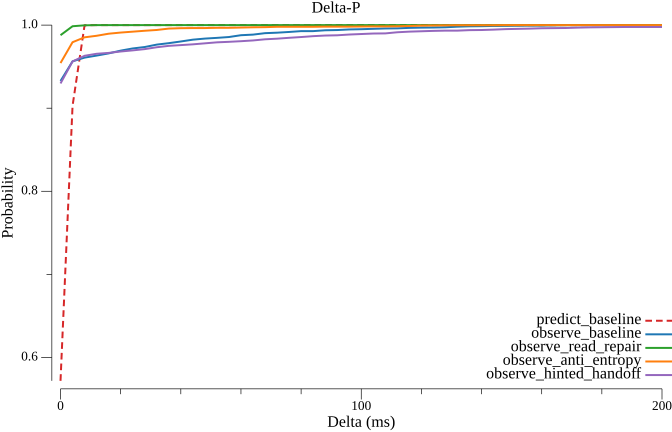

Source data for this figure (header and first rows):
delta_ms, predict_baseline, observe_baseline, observe_read_repair, observe_anti_entropy, observe_hinted_handoff
0.000000, 0.5718, 0.9327, 0.9878, 0.9543, 0.9297
4, 0.9028, 0.9564, 0.9986, 0.9794, 0.9562
8, 0.9998, 0.9609, 0.9997, 0.9853, 0.9631
12, 1, 0.9633, 1, 0.9871, 0.9655
16, 1, 0.9659, 1, 0.9896, 0.9665
20, 1, 0.9693, 1, 0.991, 0.9682
24, 1, 0.9719, 1, 0.9921, 0.9696
28, 1, 0.9736, 1, 0.9932, 0.9711
32, 1, 0.9765, 1, 0.9941, 0.9733
36, 1, 0.9783, 1, 0.9958, 0.975
40, 1, 0.9803, 1, 0.9963, 0.9759
44, 1, 0.9825, 1, 0.9964, 0.9768
48, 1, 0.9838, 1, 0.9964, 0.978
52, 1, 0.9846, 1, 0.9967, 0.9793
56, 1, 0.9856, 1, 0.9967, 0.9799
60, 1, 0.9878, 1, 0.9971, 0.9806
64, 1, 0.9885, 1, 0.9974, 0.9815
68, 1, 0.9903, 1, 0.9975, 0.9829
72, 1, 0.9909, 1, 0.998, 0.9836
76, 1, 0.9917, 1, 0.998, 0.9847
80, 1, 0.9928, 1, 0.998, 0.9856
84, 1, 0.9928, 1, 0.998, 0.9867
88, 1, 0.9938, 1, 0.9981, 0.9874
92, 1, 0.9941, 1, 0.9981, 0.9877
96, 1, 0.9948, 1, 0.9981, 0.9886
100, 1, 0.9951, 1, 0.9983, 0.9892
104, 1, 0.9955, 1, 0.9985, 0.9899
108, 1, 0.9959, 1, 0.9985, 0.99
112, 1, 0.9961, 1, 0.9986, 0.9914
116, 1, 0.9967, 1, 0.9989, 0.9921
120, 1, 0.997, 1, 0.9994, 0.9926
124, 1, 0.9971, 1, 0.9995, 0.993
128, 1, 0.9974, 1, 0.9997, 0.9933
132, 1, 0.9981, 1, 0.9998, 0.9933
136, 1, 0.9986, 1, 0.9998, 0.9939
140, 1, 0.9987, 1, 0.9998, 0.9941
144, 1, 0.999, 1, 0.9998, 0.9945
148, 1, 0.9991, 1, 1, 0.9952
152, 1, 0.9993, 1, 1, 0.9955
156, 1, 0.9994, 1, 1, 0.9958
160, 1, 0.9994, 1, 1, 0.9962
164, 1, 0.9997, 1, 1, 0.9964
168, 1, 1, 1, 1, 0.9965
172, 1, 1, 1, 1, 0.997
176, 1, 1, 1, 1, 0.9973
180, 1, 1, 1, 1, 0.9974
184, 1, 1, 1, 1, 0.9976
188, 1, 1, 1, 1, 0.9977
192, 1, 1, 1, 1, 0.9977
196, 1, 1, 1, 1, 0.9977
200, 1, 1, 1, 1, 0.9977
